Run: headless pygame with SDL's dummy video driver; simulated clock (each Clock.tick advances the game by its frame time, no real sleeping); random seed 0; keys injected as events and as key.get_pressed() state; no mouse input.
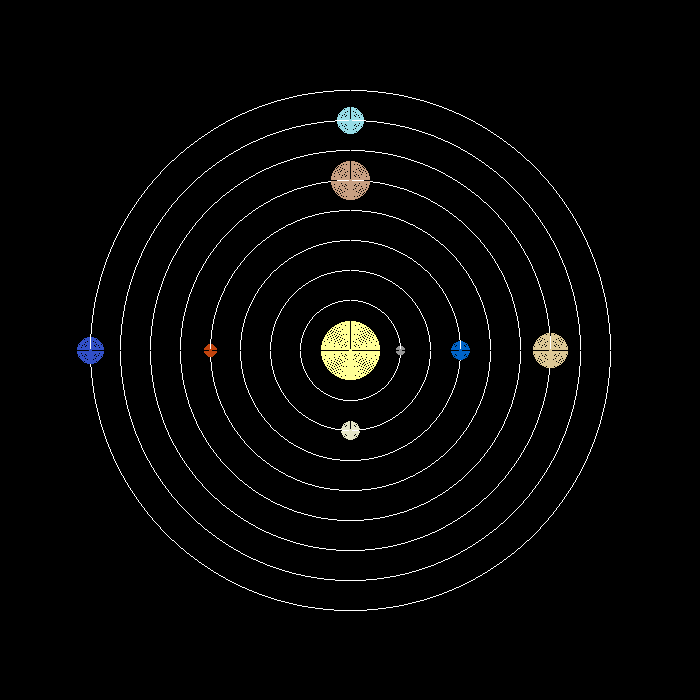
Frame 1 of 4 · flips 1–60 · no input
Frame 2 of 4 · flips 61–180 · tapped SPACE, RETURN · held RIGHT (→), D · screen unchanged from frame 1, image omitted
Frame 3 of 4 · flips 181–300 · held DOWN (↓), S · screen unchanged from frame 2, image omitted
Frame 4 of 4 · flips 301–420 · held LEFT (←), A, UP (↑), W · screen unchanged from frame 3, image omitted

The pygame program that drew these frames:

#program to implement MIDPOINT CIRCLE ALGORITHM

import pygame, sys
pygame.init()
WHITE,BLACK,RED = (255,255,255),(0,0,0),(193,68,14)
YELLOW,BLUE = (255,255,150),(0,100,200)
GRAY = (150,150,150)
YELLOWISH_WHITE = (230,230,200)
JUP,GOLD = (200,160,130), (220,200,150)
CYAN, DEEP_BLUE = (150,220,230), (50,80,200)

WIDTH,HEIGHT = 700,700
pygame.display.set_caption("Midpoint Circle Algo Implementation")
screen = pygame.display.set_mode((WIDTH,HEIGHT))

def draw_circle_bla(xc,yc,r,color = WHITE):
    d = 1-r
    x,y = 0,r
    screen.set_at((x+xc,y+yc),color)
    while x <= y:
        if d < 0:
            x += 1
            d += 2*x +1
        else:
            x += 1
            y -= 1
            d += 2*x - 2*y +1
        screen.set_at((x+xc,y+yc),color)
        screen.set_at((x+xc,-y+yc),color)
        screen.set_at((-x+xc,y+yc),color)
        screen.set_at((-x+xc,-y+yc),color)
        screen.set_at((y+xc,x+yc),color)
        screen.set_at((y+xc,-x+yc),color)
        screen.set_at((-y+xc,x+yc),color)
        screen.set_at((-y+xc,-x+yc),color)

def draw_sphere(x,y,radius,color):
    for r in range(0,radius):
        draw_circle_bla(x,y,r,color)
        
def main():
    x,y = 350,350
    while True:
        for event in pygame.event.get():
            if event.type == pygame.QUIT:
                pygame.quit()
                sys.exit()
        screen.fill(BLACK)

        draw_sphere(x,y,30,YELLOW) #sun
        #planets_orbit
        draw_circle_bla(x,y,50)
        draw_circle_bla(x,y,80)
        draw_circle_bla(x,y,110)
        draw_circle_bla(x,y,140)
        draw_circle_bla(x,y,170)
        draw_circle_bla(x,y,200)
        draw_circle_bla(x,y,230)
        draw_circle_bla(x,y,260)
        # planets
        draw_sphere(x+50,y,5,GRAY) #Mercury
        draw_sphere(x,y+80,10,YELLOWISH_WHITE) #Venus
        draw_sphere(x+110,y,10,BLUE) #Earth
        draw_sphere(x-140,y,7,RED) #Mars
        draw_sphere(x,y-170,20,JUP) #Jupiter
        draw_sphere(x+200,y,18,GOLD) #Saturn
        draw_sphere(x,y-230,14,CYAN) # Uranus
        draw_sphere(x-260,y,14,DEEP_BLUE) #Neptune

        pygame.display.update()

if __name__ == "__main__":
    main()
